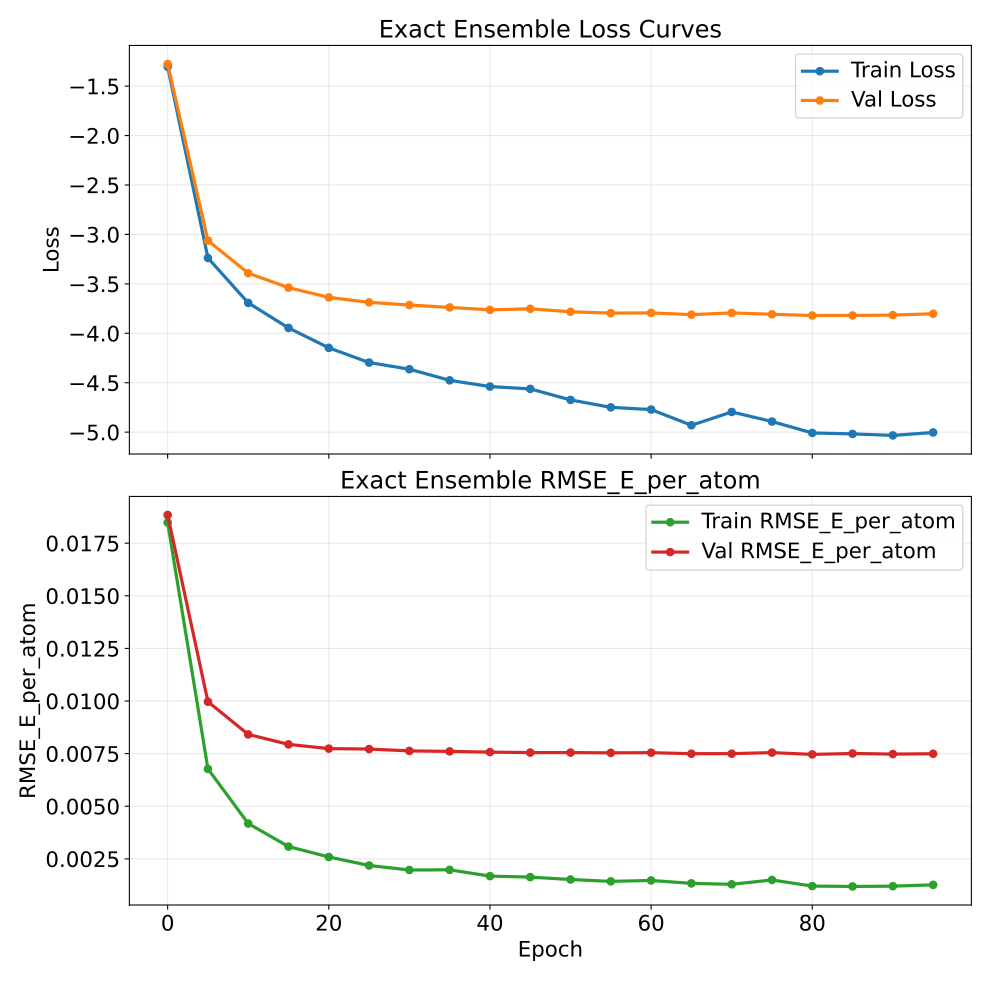

The data file committed next to this chart (first rows):
epoch, train_loss, val_loss, train_rmse_e_atom, val_rmse_e_atom
0, -1.303, -1.276, 0.01848, 0.01884
5, -3.238, -3.062, 0.006774, 0.009967
10, -3.692, -3.392, 0.004179, 0.008413
15, -3.946, -3.538, 0.003082, 0.007938
20, -4.147, -3.637, 0.002589, 0.007739
25, -4.296, -3.687, 0.002184, 0.007718
30, -4.363, -3.714, 0.001971, 0.00763
35, -4.476, -3.738, 0.001978, 0.007606
40, -4.539, -3.763, 0.00168, 0.007572
45, -4.562, -3.752, 0.001633, 0.007549
50, -4.674, -3.782, 0.001519, 0.00755
55, -4.749, -3.796, 0.00143, 0.007537
60, -4.771, -3.794, 0.001474, 0.007546
65, -4.93, -3.811, 0.001335, 0.007496
70, -4.796, -3.794, 0.00129, 0.007497
75, -4.893, -3.808, 0.001496, 0.007549
80, -5.008, -3.82, 0.001206, 0.007463
85, -5.018, -3.82, 0.001189, 0.007507
90, -5.033, -3.816, 0.001202, 0.007479
95, -5.003, -3.803, 0.001266, 0.007494
